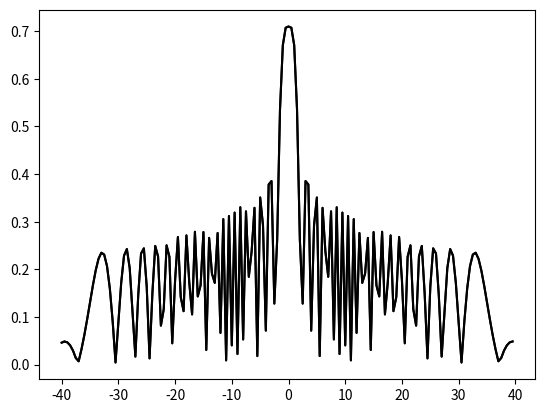

Here is the Python script that generated this plot:
import matplotlib.pyplot as plt
import numpy as np
import scipy.special as special
import scipy.optimize as optimize

xdata = np.arange(-40,40,0.5)
ydata = abs(special.airy(xdata)[0]) + abs(special.airy(-xdata)[0])

plt.plot(xdata,ydata,color='k',label='Data')

plt.plot(xdata,ydata,color='k',label='Data')

#def airyfunction(xs):
#    Ai_list = []
#    for x in xs:
#        Ai = 1/pi*cmath.sqrt(x/3).real*special.yv(1/3,x)*(2/3*x**(2/3))
#        Ai_list.append(Ai)
#    return Ai_list


def airy_to_fit(x,params):
    c1,c2 = params
    airyadd = special.airy(x)[0] + special.airy(c1*x + c2)[0]
    return airyadd

def guess(params,args):
    xs,ys = args
    guessval = airy_to_fit(xs,params)
    return guessval

def get_params(xs,ys,c1,c2):
    params = [c1,c2]
    result, success = optimize.leastsq(guess,copy(params),args=[xs[:],ys[:]])
    return result, success

def get_params2(xs,ys,c1,c2):
    params = [c1,c2]
    result, cov = optimize.curve_fit(airy_to_fit,copy(params),args=[xs[:],ys[:]])
    return result, success

def get_airyfit(xs,ys):
    fitpars,success = get_params(xs,ys,-1,0)
    return fitpars

def plot_fit(xs,params):
    c1,c2=params
    plt.plot(xs,special.airy(xs)[0]+special.airy(c1*xs + c2)[0])
